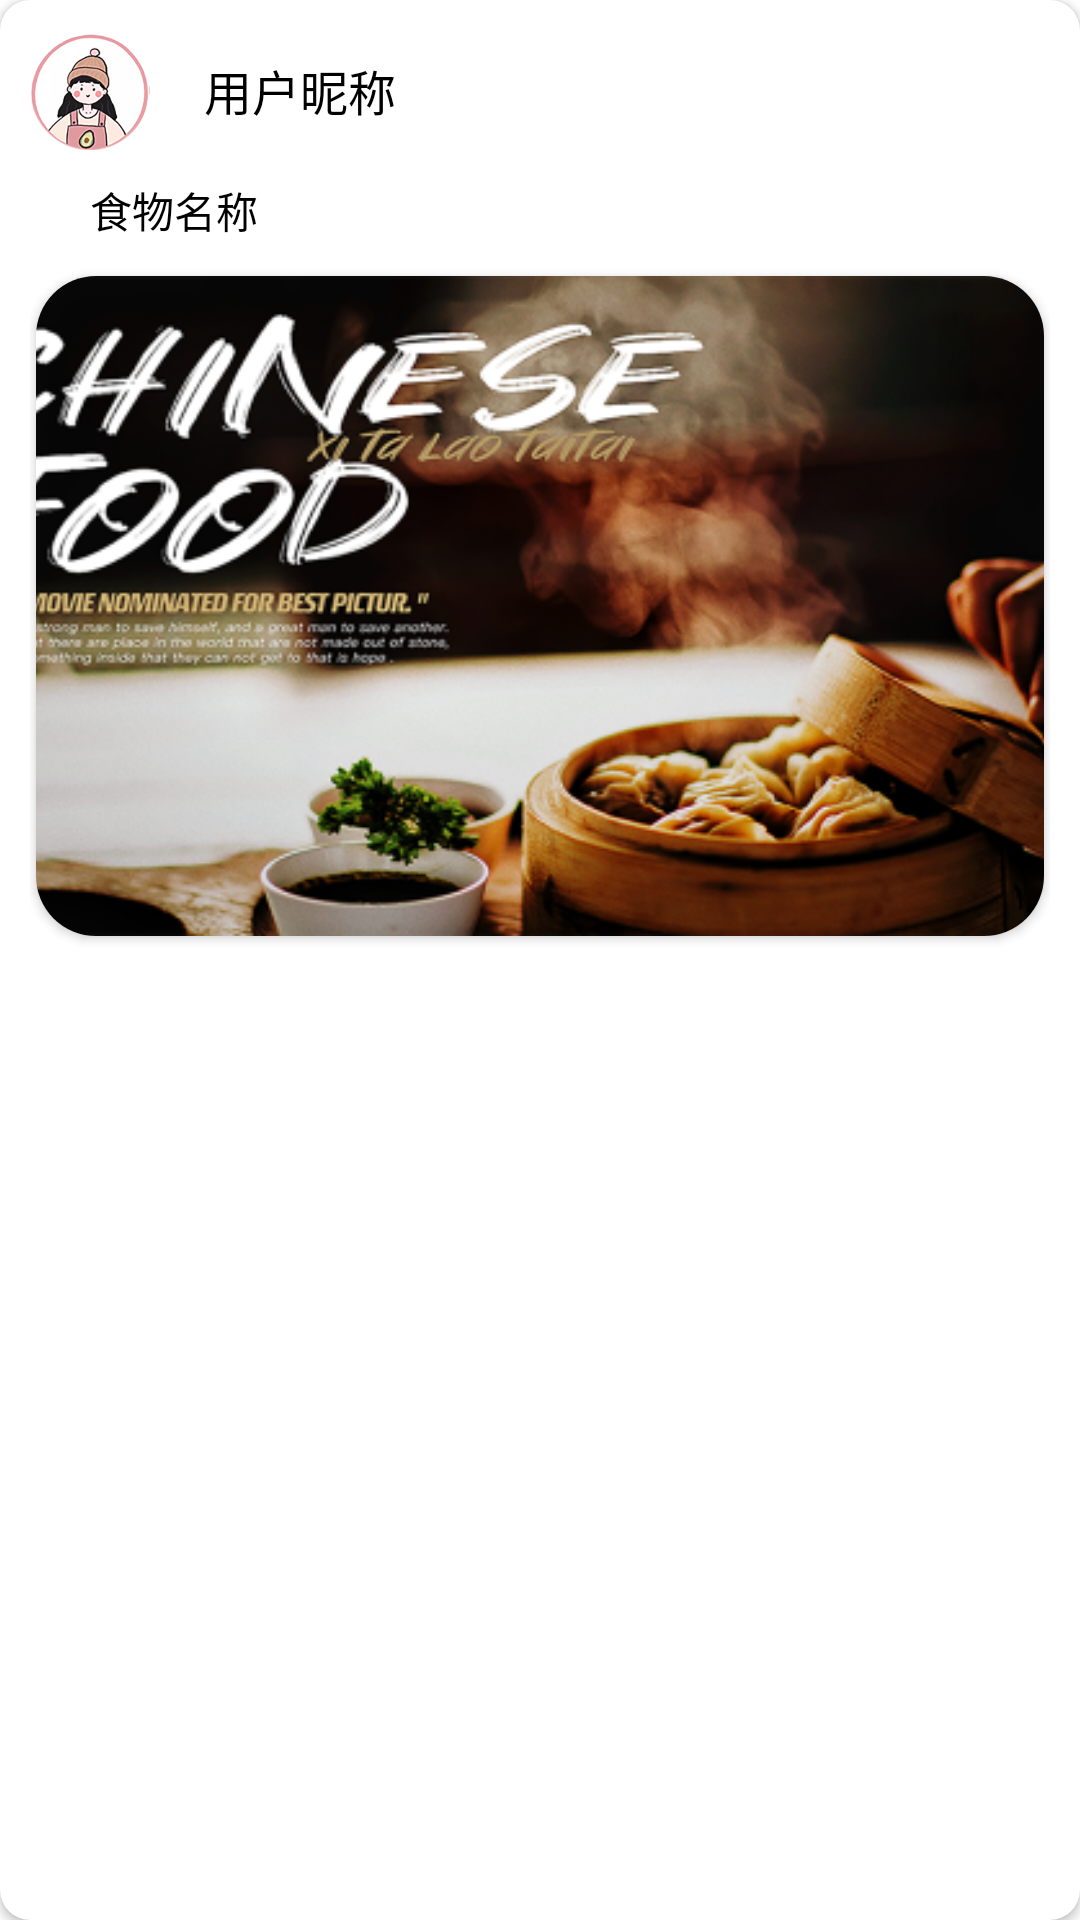

Android layout source for this screen:
<!-- AndroidManifest.xml: application theme Theme.Food -->
<!-- res/layout/food_content_item.xml -->
<?xml version="1.0" encoding="utf-8"?>
<androidx.cardview.widget.CardView xmlns:android="http://schemas.android.com/apk/res/android"
    android:layout_width="match_parent"
    xmlns:app="http://schemas.android.com/apk/res-auto"
    android:layout_marginRight="10dp"
    android:layout_marginLeft="10dp"
    android:layout_margin="12dp"
    android:layout_height="350dp"
    app:cardCornerRadius="10dp"
    app:contentPadding="10dp">
    <LinearLayout
        android:layout_width="match_parent"
        android:layout_height="match_parent"
        android:orientation="vertical">
        <LinearLayout
            android:layout_width="match_parent"
            android:layout_height="40dp">





            <LinearLayout
                android:layout_width="40dp"
                android:layout_height="40dp"
                android:background="@drawable/head"/>
            <TextView
                android:id="@+id/item_name1"
                android:gravity="center"
                android:text="用户昵称"
                android:textSize="16sp"
                android:textColor="@color/black"
                android:layout_width="100dp"
                android:layout_height="40dp"/>
        </LinearLayout>
        <LinearLayout
            android:layout_width="match_parent"
            android:layout_height="40dp">
            <TextView
                android:id="@+id/item_foodname1"
                android:layout_marginLeft="20dp"
                android:gravity="center|left"
                android:text="食物名称"
                android:textColor="@color/black"
                android:layout_width="match_parent"
                android:layout_height="match_parent"/>
        </LinearLayout>

        <androidx.cardview.widget.CardView
            android:layout_width="match_parent"
            android:layout_height="220dp"
            android:layout_margin="2dp"
            app:cardCornerRadius="20dp">

            <ImageView
                android:id="@+id/item_foodimage1"
                android:layout_width="match_parent"
                android:layout_height="220dp"
                android:layout_gravity="center"
                android:scaleType="centerCrop"
                android:src="@drawable/banner" />
        </androidx.cardview.widget.CardView>
    </LinearLayout>



</androidx.cardview.widget.CardView>
<!-- resources referenced by this layout -->
<resources>
  <color name="black">#FF000000</color>
  <!-- drawable banner: png bitmap (drawable-hdpi, 224881 bytes) -->
  <!-- drawable head: png bitmap (drawable-hdpi, 9540 bytes) -->
  <style name="Theme.Food" parent="Theme.MaterialComponents.DayNight.DarkActionBar">
          
          <item name="colorPrimary">@color/light_red</item>
          <item name="colorPrimaryVariant">@color/light_red</item>
          <item name="colorOnPrimary">@color/white</item>
          
          <item name="colorSecondary">@color/light_red</item>
          <item name="colorSecondaryVariant">@color/light_red</item>
          <item name="colorOnSecondary">@color/black</item>
          
          <item name="android:statusBarColor">?attr/colorPrimaryVariant</item>
          
      </style>
  <color name="light_red">#FF412B</color>
  <color name="white">#FFFFFFFF</color>
</resources>
